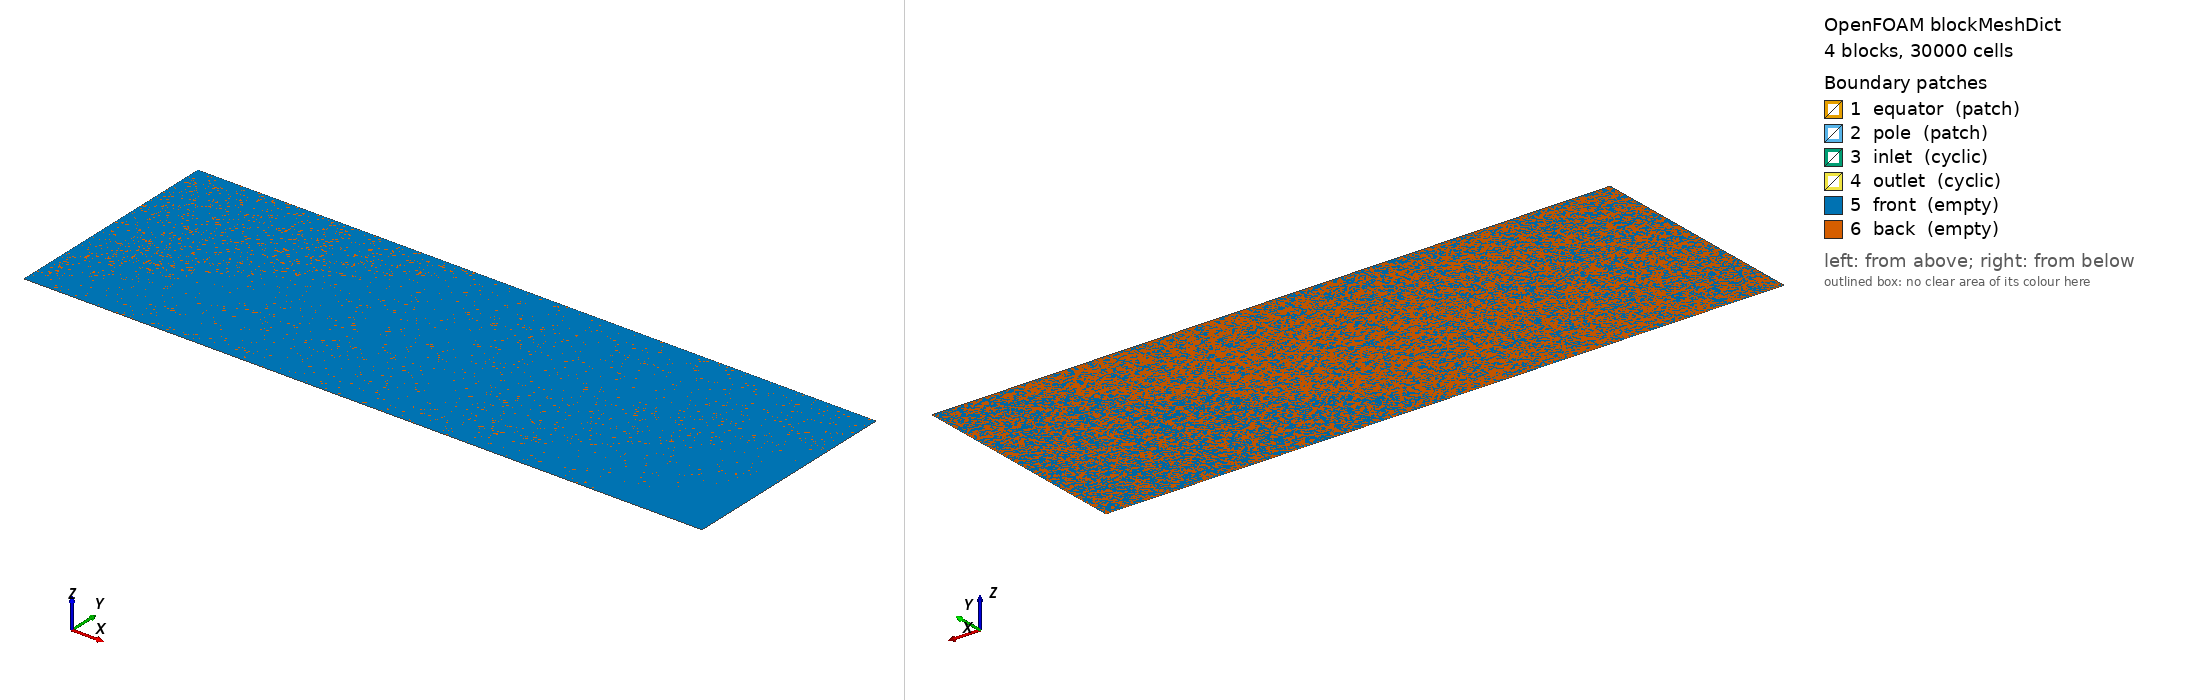

OpenFOAM case: the mesh blockMesh builds from blockMeshDict, 4 block(s), 30000 cells. Boundary patches (legend numbers): 1 equator (patch), 2 pole (patch), 3 inlet (cyclic), 4 outlet (cyclic), 5 front (empty), 6 back (empty). Left view from above one corner, right view from below the opposite corner. Boundary conditions: 0 field file(s) under 0/; 0 of 6 drawn patches have an entry in a shipped field file.

=== system/blockMeshDict ===
/*---------------------------------------------------------------------------*\
| =========                 |                                                 |
| \\      /  F ield         | OpenFOAM: The Open Source CFD Toolbox           |
|  \\    /   O peration     | Version:  1.4                                   |
|   \\  /    A nd           | Web:      http://www.openfoam.org               |
|    \\/     M anipulation  |                                                 |
\*---------------------------------------------------------------------------*/

FoamFile
{
    version         2.0;
    format          ascii;

    root            "";
    case            "";
    instance        "";
    local           "";

    class           dictionary;
    object          blockMeshDict;
}

// * * * * * * * * * * * * * * * * * * * * * * * * * * * * * * * * * * * * * //

convertToMeters 1000;

a 6000;
twoa 12000;
foura 24000;
threea 18000;
sixa 36000;
//am 4267.949192431;
//ap 7732.050807569;
am 6000;
ap 6000;


vertices
(
    (0 0 0)
    ($threea 0 0)
    ($sixa 0 0)
    (0 $ap 0)
    ($threea $am 0)
    ($sixa $ap 0)
    (0 $twoa 0)
    ($threea $twoa 0)
    ($sixa $twoa 0)
    (0 0 1e-3)
    ($threea 0 1e-3)
    ($sixa 0 1e-3)
    (0 $ap 1e-3)
    ($threea $am 1e-3)
    ($sixa $ap 1e-3)
    (0 $twoa 1e-3)
    ($threea $twoa 1e-3)
    ($sixa $twoa 1e-3)
);

blocks
(
	hex (0 1 4 3 9 10 13 12)  (150 50 1) simpleGrading (1 1 1)
	hex (1 2 5 4 10 11 14 13) (150 50 1) simpleGrading (1 1 1)
	hex (3 4 7 6 12 13 16 15) (150 50 1) simpleGrading (1 1 1)
	hex (4 5 8 7 13 14 17 16) (150 50 1) simpleGrading (1 1 1)
);

edges
(
);

boundary
(
    equator
    {
        type            patch;
        faces           ((0 1 10 9) (1 2 11 10));
    }
    pole
    {
        type            patch;
        faces           ((15 16 7 6) (16 17 8 7));
    }
    inlet
    {
        type            cyclic;
        neighbourPatch  outlet;
        faces           ((9 12 3 0) (12 15 6 3));
    }
    outlet
    {
        type            cyclic;
        neighbourPatch  inlet;
        faces           ((2 5 14 11) (5 8 17 14));
    }
    front
    {
        type            empty;
//        neighbourPatch  back;
        faces           ((9 10 13 12) (10 11 14 13)
                         (12 13 16 15) (13 14 17 16));
    }
    back
    {
        type            empty;
//        neighbourPatch  front;
        faces           ((0 3 4 1) (1 4 5 2) (3 6 7 4) (4 7 8 5));
    }
);

mergePatchPairs
(
);

// ************************************************************************* //


=== system/controlDict ===
/*---------------------------------------------------------------------------*\
| =========                 |                                                 |
| \\      /  F ield         | OpenFOAM: The Open Source CFD Toolbox           |
|  \\    /   O peration     | Version:  1.4                                   |
|   \\  /    A nd           | Web:      http://www.openfoam.org               |
|    \\/     M anipulation  |                                                 |
\*---------------------------------------------------------------------------*/

FoamFile
{
    version         2.0;
    format          ascii;

    root            "";
    case            "";
    instance        "";
    local           "";

    class           dictionary;
    object          controlDict;
}

// * * * * * * * * * * * * * * * * * * * * * * * * * * * * * * * * * * * * * //

application buoyantFoam;

startFrom       startTime;

startTime       0;

stopAt          endTime;

endTime         10e5;

deltaT          250;

writeControl    runTime;

writeInterval   1e5;

purgeWrite      0;

writeFormat     binary;

writePrecision  6;

writeCompression uncompressed;

timeFormat      general;

timePrecision   6;

runTimeModifiable no;

adjustTimeStep no;
maxCo          1;

libs            ("libshallowWater.so");

// ************************************************************************* //
